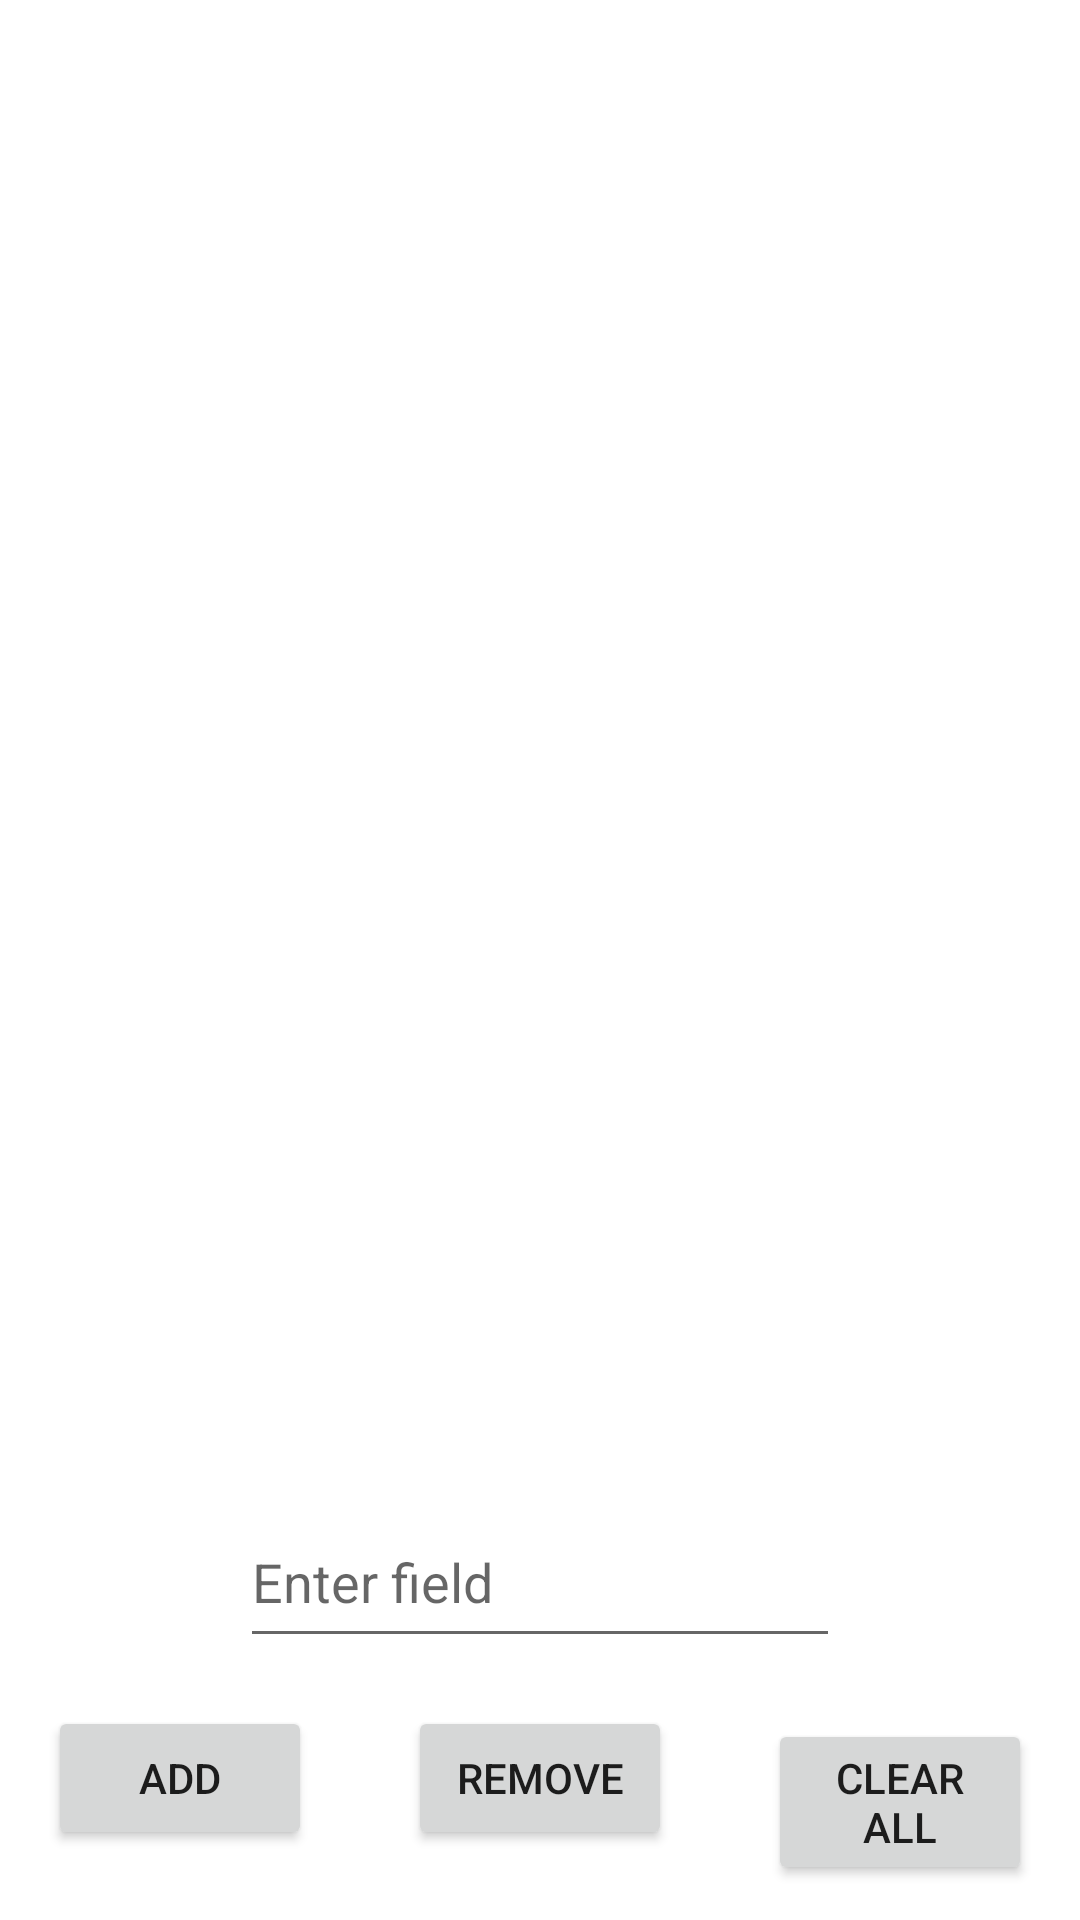

Here is an Android app screen rendered from its layout file. Give the layout XML and the strings, colors and styles it references.
<!-- AndroidManifest.xml: application theme Theme.Lb01 -->
<!-- res/layout/main_layout.xml -->
<?xml version="1.0" encoding="utf-8"?>
<LinearLayout xmlns:android="http://schemas.android.com/apk/res/android"
    android:id="@+id/layout"
    android:layout_width="match_parent"
    android:layout_height="match_parent"
    android:orientation="vertical">

    <ListView
        android:id="@+id/lw1"
        android:layout_width="match_parent"
        android:layout_height="0dp"
        android:layout_weight="1"
        android:choiceMode="multipleChoice"
        />


    <EditText
        android:id="@+id/et1"
        android:layout_width="200dp"
        android:layout_height="70dp"
        android:paddingTop="26dp"
        android:layout_gravity="center"
        android:hint="Enter field"/>

    <LinearLayout
        android:layout_width="wrap_content"
        android:layout_height="wrap_content"
        android:orientation="horizontal"
        android:layout_gravity="center">


        <Button android:id="@+id/btn1add"
            android:layout_width="wrap_content"
            android:layout_height="wrap_content"
            android:layout_margin="16dp"
            android:text="Add" />

        <Button android:id="@+id/btn2rem"
            android:layout_width="wrap_content"
            android:layout_height="wrap_content"
            android:layout_margin="16dp"
            android:text="Remove" />

        <Button android:id="@+id/btn3clr"
            android:layout_width="wrap_content"
            android:layout_height="wrap_content"
            android:layout_margin="16dp"
            android:text="Clear All" />

    </LinearLayout>


</LinearLayout>
<!-- resources referenced by this layout -->
<resources>
  <style name="Theme.Lb01" parent="Theme.MaterialComponents.DayNight.DarkActionBar">
          
          <item name="colorPrimary">@color/purple_500</item>
          <item name="colorPrimaryVariant">@color/purple_700</item>
          <item name="colorOnPrimary">@color/white</item>
          
          <item name="colorSecondary">@color/teal_200</item>
          <item name="colorSecondaryVariant">@color/teal_700</item>
          <item name="colorOnSecondary">@color/black</item>
          
          <item name="android:statusBarColor">?attr/colorPrimaryVariant</item>
          
      </style>
  <color name="purple_500">#ff6200ee</color>
  <color name="purple_700">#ff3700b3</color>
  <color name="white">#FFFFFF</color>
  <color name="teal_200">#ff03dac5</color>
  <color name="teal_700">#ff018786</color>
  <color name="black">#FF000000</color>
</resources>
